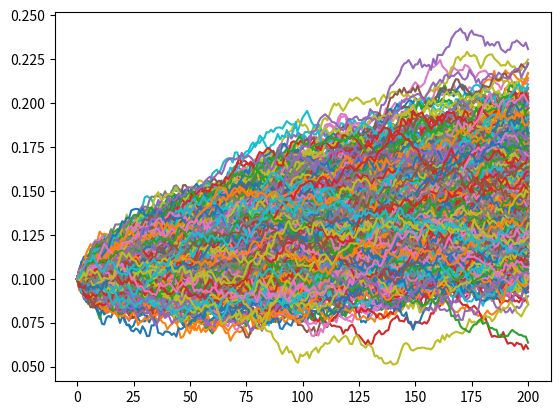

Source code (Python):
import matplotlib.pyplot as plt
import numpy as np
import pandas as pd

# we will simulate 1000 r(t) interest rate processes
NUM_OF_SIMULATIONS = 1000
# these are the number of points in a single r(t) process
NUM_OF_POINTS = 200


def monte_carlo_simulation(x, r0, kappa, theta, sigma, T=1.0):

    dt = T / float(NUM_OF_POINTS)
    result = []

    for _ in range(NUM_OF_SIMULATIONS):
        rates = [r0]
        for _ in range(NUM_OF_POINTS):
            dr = (
                kappa * (theta - rates[-1]) * dt
                + sigma * np.sqrt(dt) * np.random.normal()
            )
            rates.append(rates[-1] + dr)

        result.append(rates)

    simulation_data = pd.DataFrame(result)
    simulation_data = simulation_data.T

    plt.plot(simulation_data)
    plt.show()

    # calculate the integral of the r(t) based on the simulated paths
    integral_sum = simulation_data.sum() * dt
    # present value of a future cash flow
    present_integral_sum = np.exp(-integral_sum)
    # mean because the integral is the average
    bond_price = x * np.mean(present_integral_sum)

    print("Bond price based on Monte-Carlo simulation: $%.2f" % bond_price)


if __name__ == "__main__":

    monte_carlo_simulation(1000, 0.1, 0.3, 0.3, 0.03)
